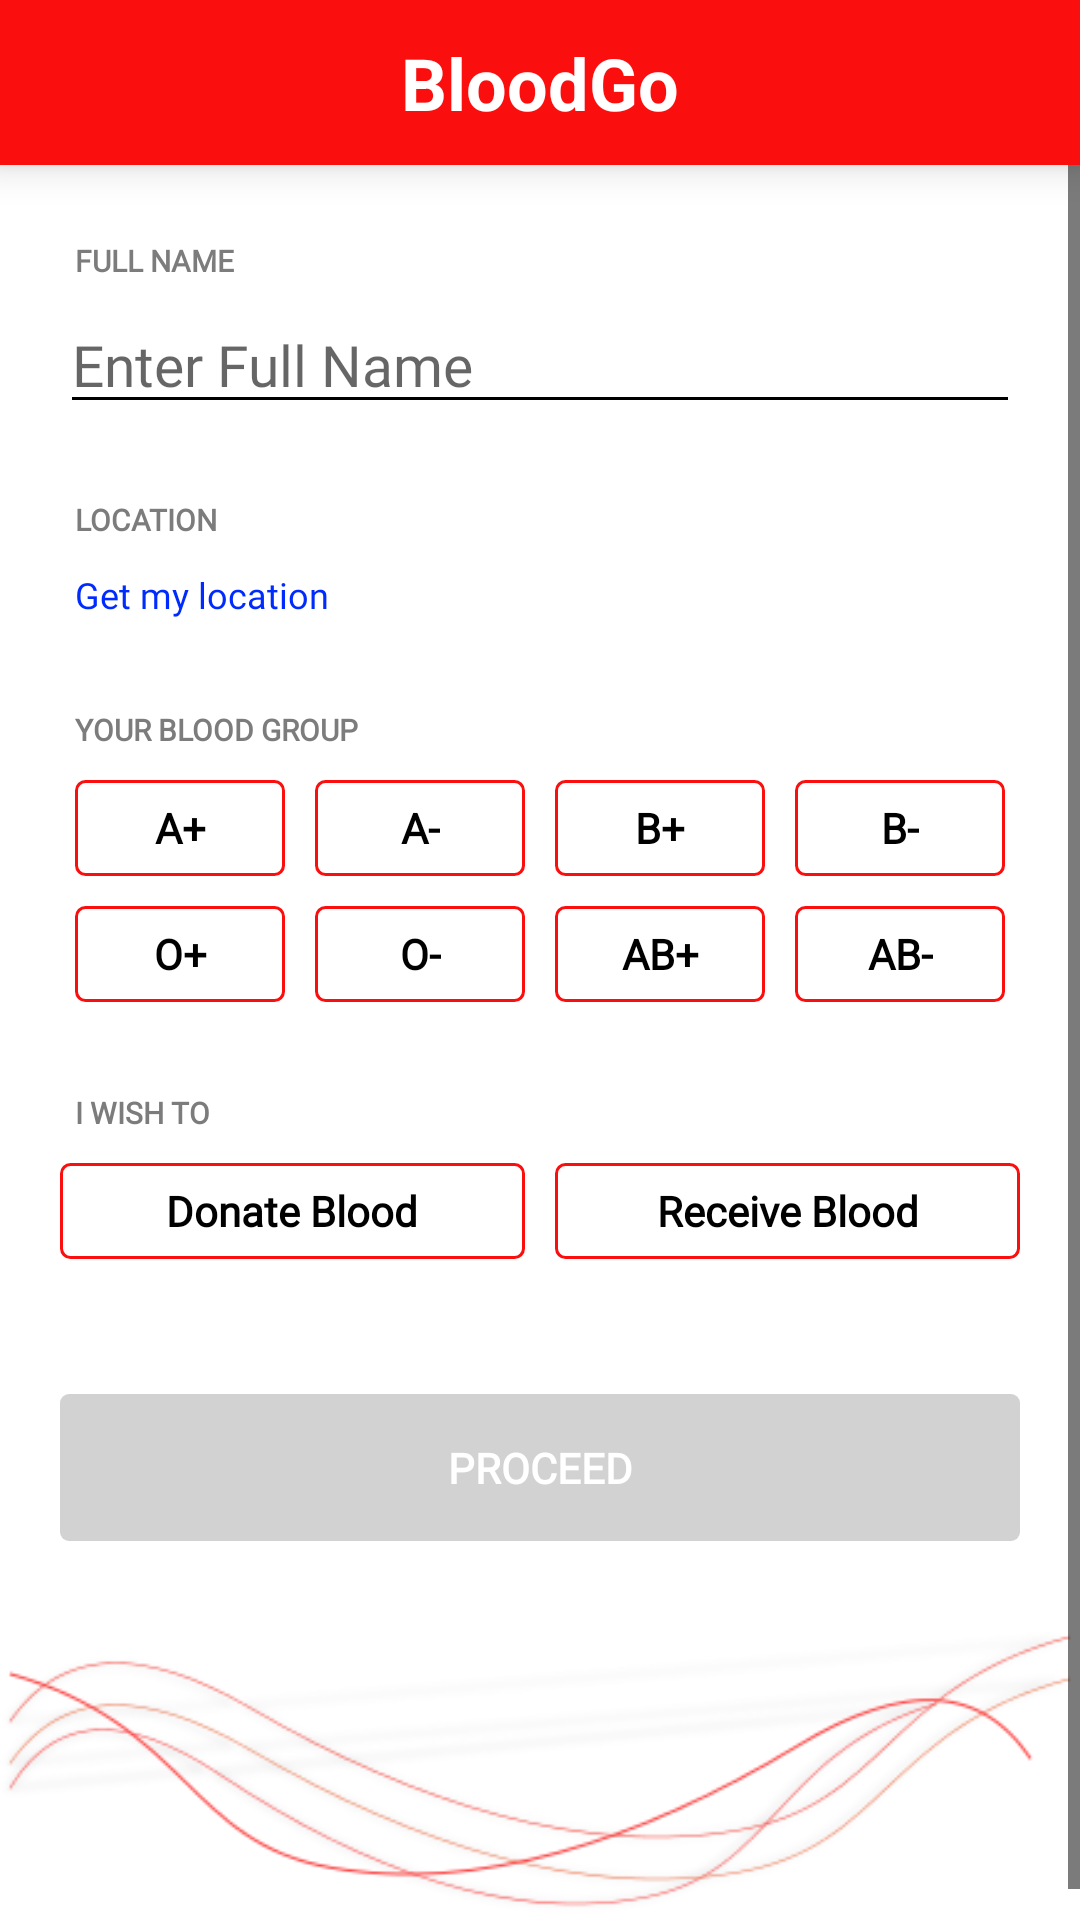

Here is an Android app screen rendered from its layout file. Give the layout XML and the strings, colors and styles it references.
<!-- AndroidManifest.xml: application theme AppTheme -->
<!-- res/layout/activity_post_sign_in.xml -->
<?xml version="1.0" encoding="utf-8"?>
<LinearLayout xmlns:android="http://schemas.android.com/apk/res/android"
    xmlns:app="http://schemas.android.com/apk/res-auto"
    xmlns:tools="http://schemas.android.com/tools"
    android:layout_width="match_parent"
    android:layout_height="match_parent"
    tools:context="com.asdtechlabs.bloodbank.PostSignIn"
    android:orientation="vertical"
    android:background="#ffffff"
    >

    <LinearLayout xmlns:android="http://schemas.android.com/apk/res/android"
        xmlns:app="http://schemas.android.com/apk/res-auto"
        android:layout_width="match_parent"
        android:layout_height="55dp"
        android:background="#FFFB0F0E"
        android:gravity="bottom"
        android:orientation="vertical"
        android:elevation="8dp"
        android:theme="@style/ThemeOverlay.AppCompat.Dark">


        <TextView
            android:layout_width="match_parent"
            android:layout_height="match_parent"
            android:text="BloodGo"
            android:gravity="center"
            style="@style/BloodBank"
            />


    </LinearLayout>


    <ScrollView
        android:layout_width="match_parent"
        android:layout_height="wrap_content">

    <LinearLayout
        android:layout_width="match_parent"
        android:layout_height="match_parent"
        android:orientation="vertical">



        <LinearLayout
            android:layout_width="match_parent"
            android:layout_height="wrap_content"
            android:orientation="vertical"
            android:layout_margin="20dp"
            >


        <TextView
            android:layout_width="wrap_content"
            android:layout_height="wrap_content"
            android:text="FULL NAME"
            android:textColor="#FF7C7C7C"
            style="@style/SmallText"
            android:layout_margin="5dp"
            />

            <EditText
                android:id="@+id/name"
                android:layout_width="match_parent"
                android:layout_height="wrap_content"
                android:textSize="19sp"
                android:hint="Enter Full Name"
                style="@style/MyEditText"
                />

        </LinearLayout>
    <LinearLayout
        android:layout_width="match_parent"
        android:layout_height="wrap_content"
        android:orientation="vertical"
        android:layout_marginLeft="20dp"
        android:layout_marginRight="20dp"
        >


        <TextView
            android:layout_width="wrap_content"
            android:layout_height="wrap_content"
            android:text="LOCATION"
            android:textColor="#FF7C7C7C"
            style="@style/SmallText"
            android:layout_margin="5dp"
            />

        <RelativeLayout
            android:layout_width="match_parent"
            android:layout_height="match_parent">
        <TextView
            android:id="@+id/currentLocationPostSignIn"
            android:layout_width="wrap_content"
            android:layout_height="wrap_content"
            android:layout_weight="0.3"
            android:text="Get my location"
            style="@style/ChangePreferences"
            android:layout_margin="5dp"
            android:onClick="GetLocation"
            />

            <TextView
                android:layout_width="wrap_content"
                android:layout_height="wrap_content"
                android:id="@+id/locationPostSignIn"
                android:text="Set to your Current Location"
                style="@style/MyEditText"
                android:visibility="gone"
                />

        </RelativeLayout>


    </LinearLayout>

    <LinearLayout
        android:layout_width="match_parent"
        android:layout_height="wrap_content"
        android:orientation="vertical"
        android:layout_margin="20dp"
        >


        <TextView
            android:layout_width="wrap_content"
            android:layout_height="wrap_content"
            android:text="YOUR BLOOD GROUP"
            android:textColor="#FF7C7C7C"
            style="@style/SmallText"
            android:layout_margin="5dp"
            />

        <LinearLayout
        android:layout_width="match_parent"
        android:layout_height="wrap_content"

        >

        <TextView
            android:id="@+id/ap"
            android:layout_width="match_parent"
            android:layout_height="wrap_content"
            android:text="A+"
            android:layout_weight="1"
            android:gravity="center"
            android:background="@drawable/blood_group"
            android:layout_margin="5dp"
            style="@style/BloodGroup"/>

        <TextView
            android:id="@+id/an"
            android:layout_width="match_parent"
            android:layout_height="wrap_content"
            android:text="A-"
            android:layout_weight="1"
            android:gravity="center"
            android:background="@drawable/blood_group"
            android:layout_margin="5dp"
            style="@style/BloodGroup"/>

        <TextView
            android:id="@+id/bp"
            android:layout_width="match_parent"
            android:layout_height="wrap_content"
            android:text="B+"
            android:layout_weight="1"
            android:gravity="center"
            android:background="@drawable/blood_group"
            android:layout_margin="5dp"
            style="@style/BloodGroup"/>

        <TextView
            android:id="@+id/bn"
            android:layout_width="match_parent"
            android:layout_height="wrap_content"
            android:text="B-"
            android:layout_weight="1"
            android:gravity="center"
            android:background="@drawable/blood_group"
            android:layout_margin="5dp"
            style="@style/BloodGroup"/>

    </LinearLayout>

        <LinearLayout
            android:layout_width="match_parent"
            android:layout_height="wrap_content"
            >

            <TextView
                android:id="@+id/op"
                android:layout_width="match_parent"
                android:layout_height="wrap_content"
                android:text="O+"
                android:layout_weight="1"
                android:gravity="center"
                android:background="@drawable/blood_group"
                android:layout_margin="5dp"
                style="@style/BloodGroup"/>

            <TextView
                android:id="@+id/on"
                android:layout_width="match_parent"
                android:layout_height="wrap_content"
                android:text="O-"
                android:layout_weight="1"
                android:gravity="center"
                android:background="@drawable/blood_group"
                android:layout_margin="5dp"
                style="@style/BloodGroup"/>

            <TextView
                android:id="@+id/abp"
                android:layout_width="match_parent"
                android:layout_height="wrap_content"
                android:text="AB+"
                android:layout_weight="1"
                android:gravity="center"
                android:background="@drawable/blood_group"
                android:layout_margin="5dp"
                style="@style/BloodGroup"/>

            <TextView
                android:id="@+id/abn"
                android:layout_width="match_parent"
                android:layout_height="wrap_content"
                android:text="AB-"
                android:layout_weight="1"
                android:gravity="center"
                android:background="@drawable/blood_group"
                android:layout_margin="5dp"
                style="@style/BloodGroup"/>

        </LinearLayout>

    <LinearLayout
        android:layout_width="match_parent"
        android:layout_height="wrap_content"
        android:orientation="vertical"
        android:layout_marginTop="20dp"
        >


        <TextView
            android:layout_width="wrap_content"
            android:layout_height="wrap_content"
            android:text="I WISH TO"
            android:textColor="#FF7C7C7C"
            style="@style/SmallText"
            android:layout_margin="5dp"
            />

        <LinearLayout
            android:layout_width="match_parent"
            android:layout_height="match_parent"
            android:layout_marginBottom="5dp"
            >

            <TextView
                android:id="@+id/donate"
                android:layout_width="match_parent"
                android:layout_height="match_parent"
                android:text="Donate Blood"
                android:layout_weight="1"
                android:gravity="center"
                android:background="@drawable/blood_group"
                android:layout_marginTop="5dp"
                android:layout_marginRight="5dp"
                style="@style/BloodGroup"
                android:onClick="donateBlood"

                />

            <TextView
                android:id="@+id/seek"
                android:layout_width="match_parent"
                android:layout_height="match_parent"
                android:text="Receive Blood"
                android:layout_weight="1"
                android:gravity="center"
                android:background="@drawable/blood_group"
                android:layout_marginTop="5dp"
                android:layout_marginLeft="5dp"
                style="@style/BloodGroup"
                android:onClick="seekBlood"
                />
        </LinearLayout>
    </LinearLayout>


    </LinearLayout>



        <TextView
        android:id="@+id/proceed"
        android:layout_width="match_parent"
        android:layout_height="wrap_content"
        android:background="@drawable/button_deactive"
        android:layout_margin="20dp"
        android:padding="15dp"
        android:text="PROCEED"
        android:gravity="center"
        style="@style/Proceed"
        android:onClick="Proceed"/>

        <ImageView
            android:layout_width="match_parent"
            android:layout_height="match_parent"
            android:src="@drawable/backgrounddessign"
            />


    </LinearLayout>
    </ScrollView>
</LinearLayout>
<!-- resources referenced by this layout -->
<resources>
  <!-- drawable backgrounddessign: png bitmap (drawable, 16077 bytes) -->
  <!-- drawable blood_group (drawable) -->
  <?xml version="1.0" encoding="utf-8"?>
  <shape
      android:shape="rectangle"
      xmlns:android="http://schemas.android.com/apk/res/android">
      <corners
          android:radius="3dp" />
      <size
          android:height="32dp"
          android:width="76dp" />
      <solid
          android:color="#FFFFFFFF" />
      <stroke
          android:color="#FFFB0F0E"
          android:width="1dp" />
  </shape>
  <!-- drawable button_deactive (drawable) -->
  <?xml version="1.0" encoding="utf-8"?>
  <shape
      android:shape="rectangle"
      xmlns:android="http://schemas.android.com/apk/res/android">
      <corners
          android:radius="3dp" />
  
      <solid
          android:color="#FFD2D2D2" />
  </shape>
  <style name="BloodBank">
      <item name="android:fontFamily" tools:targetApi="jelly_bean">@font/poppins</item>
      <item name="android:textColor">#FFFFFF</item>
      <item name="android:textStyle">bold</item>
      </style>
  <style name="BloodGroup">
          <item name="android:fontFamily" tools:targetApi="jelly_bean">@font/montserrat</item>
          <item name="android:textColor">#FF000000</item>
          <item name="android:textStyle">bold</item>
      </style>
  <style name="ChangePreferences">
      <item name="android:fontFamily" tools:targetApi="jelly_bean">@font/montserrat</item>
      <item name="android:textColor">#FF002BFF</item>
      <item name="android:textSize">12sp</item>
      </style>
  <style name="MyEditText">
          <item name="android:fontFamily" tools:targetApi="jelly_bean">@font/montserrat</item>
          <item name="android:textColor">#FF444444</item>
      </style>
  <style name="Proceed">
          <item name="android:fontFamily" tools:targetApi="jelly_bean">@font/montserrat</item>
          <item name="android:textColor">#FFFFFFFF</item>
          <item name="android:textStyle">bold</item>
          <item name="android:background">@color/colorRed</item>
      </style>
  <style name="SmallText">
          <item name="android:fontFamily" tools:targetApi="jelly_bean">@font/montserrat</item>
          <item name="android:textColor">#FF7C7C7C</item>
          <item name="android:textSize">10sp</item>
          <item name="android:textStyle">bold</item>
      </style>
  <style name="AppTheme" parent="Theme.AppCompat.Light.DarkActionBar">
          
          <item name="colorPrimary">#fb0f0e</item>
          <item name="colorPrimaryDark">#000000</item>
          <item name="colorAccent">@color/colorAccent</item>
          <item name="colorControlNormal">#FF000000</item>
          <item name="colorControlActivated">@color/colorAccent</item>
          <item name="colorControlHighlight">@color/colorAccent</item>
      </style>
  <color name="colorRed">#fb0f0e</color>
  <color name="colorAccent">#FF4081</color>
</resources>
